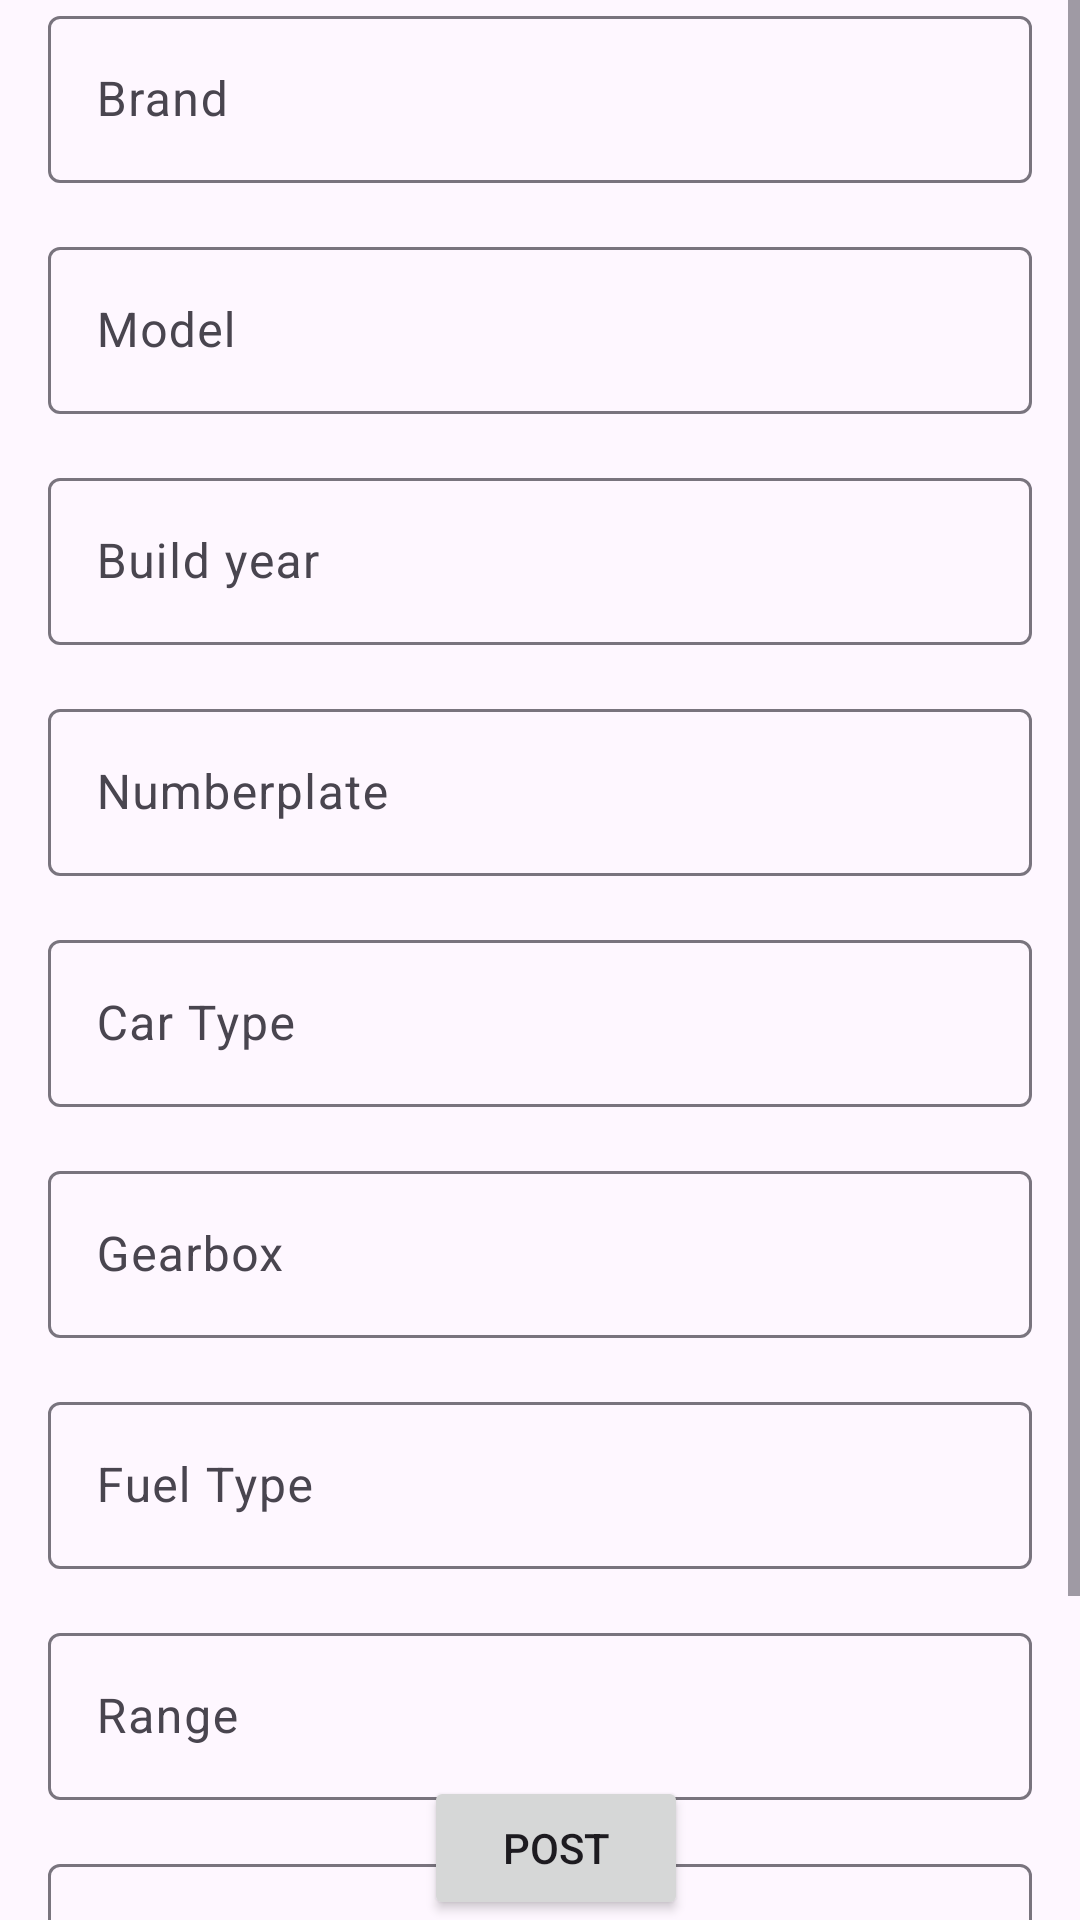

Produce the Android XML layout that renders to this screen, including the resource entries it uses.
<!-- AndroidManifest.xml: application theme Theme.DrivioApp -->
<!-- res/layout/fragment_add_fuel_car.xml -->
<?xml version="1.0" encoding="utf-8" ?>
<androidx.constraintlayout.widget.ConstraintLayout
    xmlns:android="http://schemas.android.com/apk/res/android"
    xmlns:app="http://schemas.android.com/apk/res-auto"
    xmlns:tools="http://schemas.android.com/tools"
    android:layout_width="match_parent"
    android:layout_height="match_parent">

    <ScrollView
        android:id="@+id/scrollView2"
        android:layout_width="match_parent"
        android:layout_height="wrap_content"
        app:layout_constraintBottom_toBottomOf="parent"
        app:layout_constraintEnd_toEndOf="parent"
        app:layout_constraintStart_toStartOf="parent"
        app:layout_constraintTop_toTopOf="parent">

        <LinearLayout
            android:layout_width="match_parent"
            android:layout_height="wrap_content"
            android:orientation="vertical"
            android:scrollbars="vertical">

            <com.google.android.material.textfield.TextInputLayout
                android:layout_width="match_parent"
                android:layout_height="wrap_content">
            <EditText
                android:id="@+id/etBrand"
                android:layout_width="match_parent"
                android:layout_height="wrap_content"
                android:layout_margin="16dp"
                android:hint="Brand"
                android:inputType="text"
                android:scrollbars="vertical" />
            </com.google.android.material.textfield.TextInputLayout>

            <com.google.android.material.textfield.TextInputLayout
                android:layout_width="match_parent"
                android:layout_height="wrap_content">
            <EditText
                android:id="@+id/etModel"
                android:layout_width="match_parent"
                android:layout_height="wrap_content"
                android:layout_margin="16dp"
                android:hint="Model"
                android:inputType="text"
                android:scrollbars="vertical" />
            </com.google.android.material.textfield.TextInputLayout>

            <com.google.android.material.textfield.TextInputLayout
                android:layout_width="match_parent"
                android:layout_height="wrap_content">
            <EditText
                android:id="@+id/etBuildYear"
                android:layout_width="match_parent"
                android:layout_height="wrap_content"
                android:layout_margin="16dp"
                android:hint="Build year"
                android:inputType="number"
                android:scrollbars="vertical" />
            </com.google.android.material.textfield.TextInputLayout>

            <com.google.android.material.textfield.TextInputLayout
                android:layout_width="match_parent"
                android:layout_height="wrap_content">
            <EditText
                android:id="@+id/etNumberPlate"
                android:layout_width="match_parent"
                android:layout_height="wrap_content"
                android:layout_margin="16dp"
                android:hint="Numberplate"
                android:inputType="text"
                android:scrollbars="vertical" />
            </com.google.android.material.textfield.TextInputLayout>

            <com.google.android.material.textfield.TextInputLayout
                android:layout_width="match_parent"
                android:layout_height="wrap_content">
            <EditText
                android:id="@+id/etCarType"
                android:layout_width="match_parent"
                android:layout_height="wrap_content"
                android:layout_margin="16dp"
                android:hint="Car Type"
                android:inputType="text"
                android:scrollbars="vertical" />
            </com.google.android.material.textfield.TextInputLayout>

            <com.google.android.material.textfield.TextInputLayout
                android:layout_width="match_parent"
                android:layout_height="wrap_content">
            <EditText
                android:id="@+id/etGearBox"
                android:layout_width="match_parent"
                android:layout_height="wrap_content"
                android:layout_margin="16dp"
                android:hint="Gearbox"
                android:inputType="text"
                android:scrollbars="vertical" />
            </com.google.android.material.textfield.TextInputLayout>

            <com.google.android.material.textfield.TextInputLayout
                android:layout_width="match_parent"
                android:layout_height="wrap_content">
            <EditText
                android:id="@+id/etFuelType"
                android:layout_width="match_parent"
                android:layout_height="wrap_content"
                android:layout_margin="16dp"
                android:hint="Fuel Type"
                android:inputType="text"
                android:scrollbars="vertical" />
            </com.google.android.material.textfield.TextInputLayout>

            <com.google.android.material.textfield.TextInputLayout
                android:layout_width="match_parent"
                android:layout_height="wrap_content">
            <EditText
                android:id="@+id/etCarRange"
                android:layout_width="match_parent"
                android:layout_height="wrap_content"
                android:layout_margin="16dp"
                android:hint="Range"
                android:inputType="number"
                android:scrollbars="vertical" />
            </com.google.android.material.textfield.TextInputLayout>

            <com.google.android.material.textfield.TextInputLayout
                android:layout_width="match_parent"
                android:layout_height="wrap_content">
            <EditText
                android:id="@+id/etLiterPer100Km"
                android:layout_width="match_parent"
                android:layout_height="wrap_content"
                android:layout_margin="16dp"
                android:hint="Liter per 100km"
                android:inputType="numberDecimal"
                android:scrollbars="vertical" />
            </com.google.android.material.textfield.TextInputLayout>

            <com.google.android.material.textfield.TextInputLayout
                android:layout_width="match_parent"
                android:layout_height="wrap_content">
            <EditText
                android:id="@+id/etTankSize"
                android:layout_width="match_parent"
                android:layout_height="wrap_content"
                android:layout_margin="16dp"
                android:hint="Tank size"
                android:inputType="number"
                android:scrollbars="vertical" />
            </com.google.android.material.textfield.TextInputLayout>
        </LinearLayout>
    </ScrollView>


    <Button
        android:id="@+id/post_fuel_car_btn"
        android:layout_width="wrap_content"
        android:layout_height="wrap_content"
        android:text="Post"

        app:layout_constraintBottom_toBottomOf="@+id/scrollView2"
        app:layout_constraintEnd_toEndOf="parent"
        app:layout_constraintHorizontal_bias="0.52"
        app:layout_constraintStart_toStartOf="parent" />

</androidx.constraintlayout.widget.ConstraintLayout>
<!-- resources referenced by this layout -->
<resources>
  <style name="Theme.DrivioApp" parent="Theme.Material3.DayNight.NoActionBar">
          
          <item name="colorPrimary">@color/purple_500</item>
          <item name="colorPrimaryVariant">@color/purple_700</item>
          <item name="colorOnPrimary">@color/white</item>
          
          <item name="colorSecondary">@color/teal_200</item>
          <item name="colorSecondaryVariant">@color/teal_700</item>
          <item name="colorOnSecondary">@color/black</item>
          
          <item name="android:statusBarColor">?attr/colorPrimaryVariant</item>
          
      </style>
  <!-- not gathered from this repository: default colours our renderer supplied (Android Studio template values) -->
  <color name="purple_500">#FF6200EE</color>
  <color name="purple_700">#FF3700B3</color>
  <color name="teal_200">#FF03DAC5</color>
  <color name="teal_700">#FF018786</color>
  <color name="black">#FF000000</color>
  <color name="white">#FFFFFFFF</color>
</resources>
